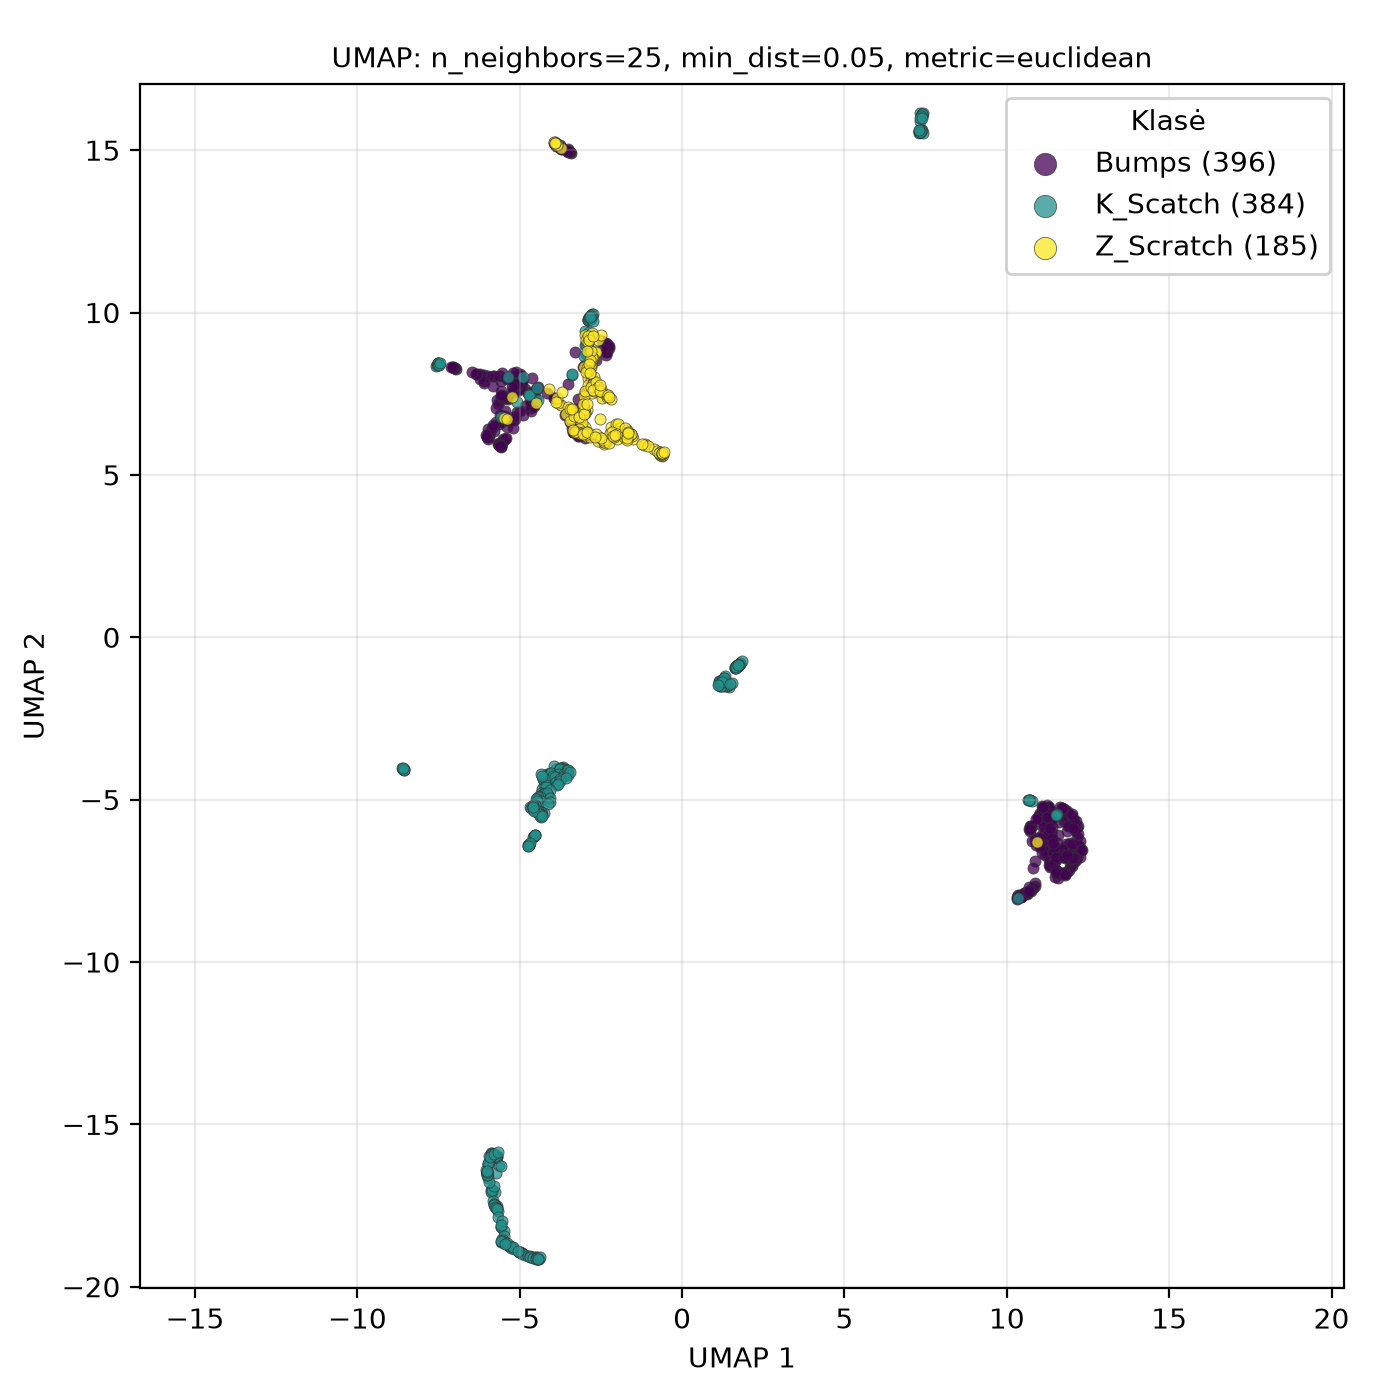

The file beside this chart, header and first rows:
UMAP1, UMAP2, class
10.93, -6.319, Z_Scratch
-2.892, 7.984, Z_Scratch
-3.11, 6.76, Z_Scratch
-2.357, 6.014, Z_Scratch
-2.787, 7.529, Z_Scratch
-2.686, 8.779, Z_Scratch
-2.456, 6.003, Z_Scratch
-2.962, 6.337, Z_Scratch
-2.941, 6.995, Z_Scratch
-2.943, 6.211, Z_Scratch
-2.4, 5.963, Z_Scratch
-2.982, 6.355, Z_Scratch
-0.6487, 5.667, Z_Scratch
-0.853, 5.791, Z_Scratch
-1.658, 6.234, Z_Scratch
-2.985, 6.464, Z_Scratch
-3.002, 6.905, Z_Scratch
-1.5, 6.12, Z_Scratch
-3.092, 6.443, Z_Scratch
-3.043, 7.066, Z_Scratch
-2.649, 8.781, Z_Scratch
-3.734, 7.152, Z_Scratch
-1.148, 5.964, Z_Scratch
-0.6773, 5.701, Z_Scratch
-2.81, 7.929, Z_Scratch
-2.86, 6.216, Z_Scratch
-3.522, 7.092, Z_Scratch
-1.539, 6.196, Z_Scratch
-5.243, 7.395, Z_Scratch
-2.909, 7.756, Z_Scratch
-0.6742, 5.6, Z_Scratch
-2.588, 7.638, Z_Scratch
-3.027, 7.44, Z_Scratch
-3.431, 6.759, Z_Scratch
-3.586, 6.873, Z_Scratch
-3.008, 6.943, Z_Scratch
-2.404, 6.009, Z_Scratch
-0.6094, 5.604, Z_Scratch
-3.438, 6.655, Z_Scratch
-3.827, 7.2, Z_Scratch
-3.028, 8.325, Z_Scratch
-2.963, 6.312, Z_Scratch
-0.7784, 5.726, Z_Scratch
-0.6455, 5.645, Z_Scratch
-0.6065, 5.575, Z_Scratch
-0.6386, 5.632, Z_Scratch
-3.073, 6.601, Z_Scratch
-3.167, 6.404, Z_Scratch
-3.048, 6.306, Z_Scratch
-0.6491, 5.624, Z_Scratch
-3.217, 6.336, Z_Scratch
-2.843, 6.162, Z_Scratch
-3.1, 6.274, Z_Scratch
-1.177, 5.926, Z_Scratch
-3.315, 6.949, Z_Scratch
-3.171, 6.288, Z_Scratch
-2.594, 6.057, Z_Scratch
-2.55, 6.157, Z_Scratch
-3.283, 6.308, Z_Scratch
-3.01, 6.95, Z_Scratch
... 905 more rows
